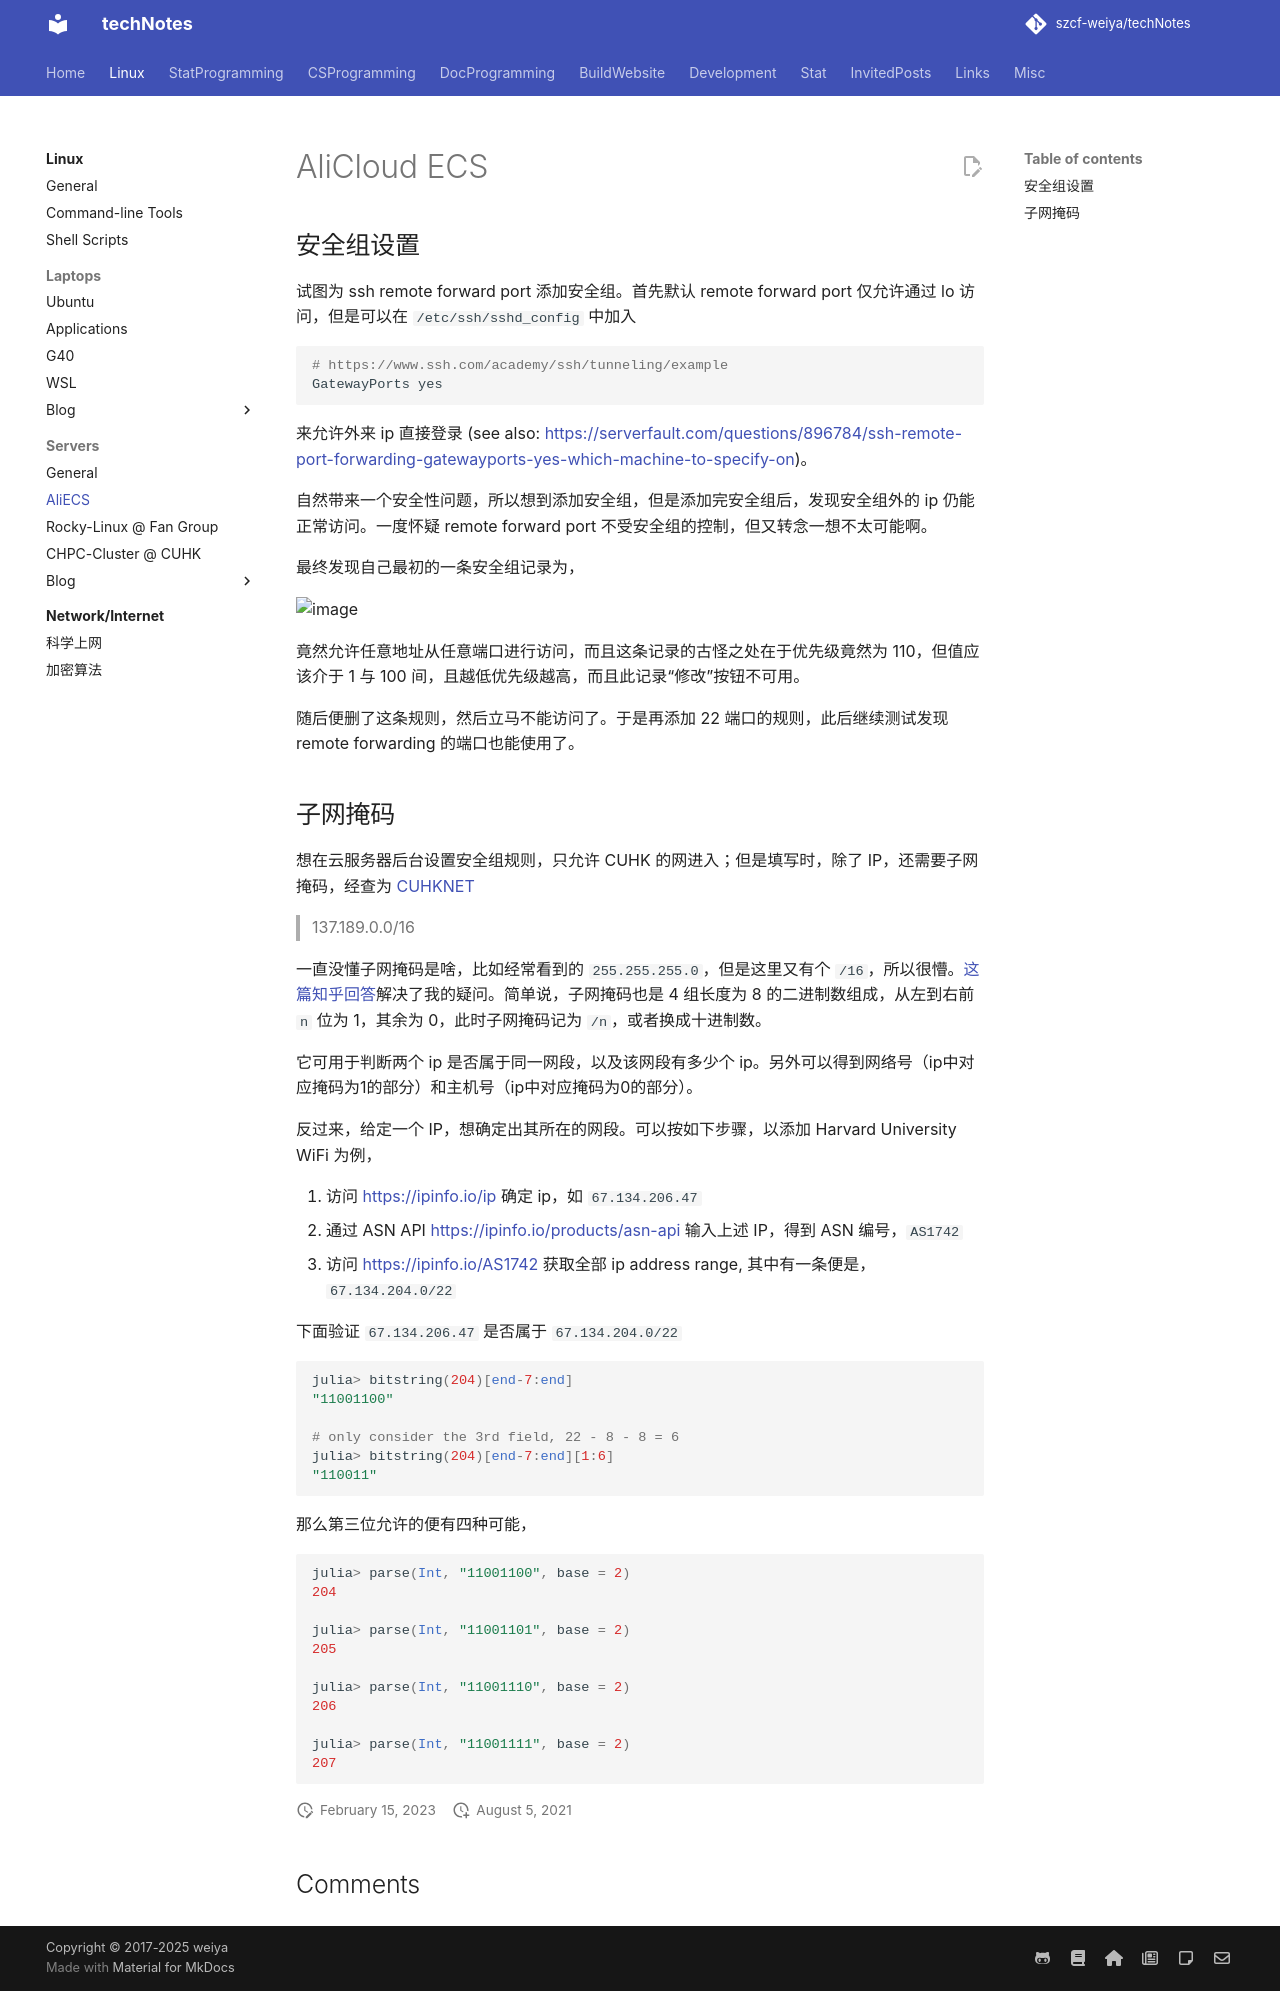

repository: szcf-weiya/techNotes · page: Linux/ecs/index.html · generator: mkdocs

---
comments: true
---

# AliCloud ECS

## 安全组设置

试图为 ssh remote forward port 添加安全组。首先默认 remote forward port 仅允许通过 lo 访问，但是可以在 `/etc/ssh/sshd_config` 中加入

```bash
# https://www.ssh.com/academy/ssh/tunneling/example
GatewayPorts yes
```

来允许外来 ip 直接登录 (see also: <https://serverfault.com/questions/896784/ssh-remote-port-forwarding-gatewayports-yes-which-machine-to-specify-on>)。

自然带来一个安全性问题，所以想到添加安全组，但是添加完安全组后，发现安全组外的 ip 仍能正常访问。一度怀疑 remote forward port 不受安全组的控制，但又转念一想不太可能啊。

最终发现自己最初的一条安全组记录为，

![image](https://user-images.githubusercontent.com/13688320/128313509-9ae6ae36-1c6c-4aeb-b311-ae2be54e7d6b.png)

竟然允许任意地址从任意端口进行访问，而且这条记录的古怪之处在于优先级竟然为 110，但值应该介于 1 与 100 间，且越低优先级越高，而且此记录“修改”按钮不可用。

随后便删了这条规则，然后立马不能访问了。于是再添加 22 端口的规则，此后继续测试发现 remote forwarding 的端口也能使用了。

## 子网掩码

想在云服务器后台设置安全组规则，只允许 CUHK 的网进入；但是填写时，除了 IP，还需要子网掩码，经查为 [CUHKNET](https://ipinfo.io/AS3661/137.189.0.0/16)

> 137.189.0.0/16

一直没懂子网掩码是啥，比如经常看到的 `255.255.255.0`，但是这里又有个 `/16`，所以很懵。[这篇知乎回答](https://www.zhihu.com/question/56895036)解决了我的疑问。简单说，子网掩码也是 4 组长度为 8 的二进制数组成，从左到右前 `n` 位为 1，其余为 0，此时子网掩码记为 `/n`，或者换成十进制数。

它可用于判断两个 ip 是否属于同一网段，以及该网段有多少个 ip。另外可以得到网络号（ip中对应掩码为1的部分）和主机号（ip中对应掩码为0的部分）。

反过来，给定一个 IP，想确定出其所在的网段。可以按如下步骤，以添加 Harvard University WiFi 为例，

1. 访问 <https://ipinfo.io/ip> 确定 ip，如 `67.134.206.47`
2. 通过 ASN API <https://ipinfo.io/products/asn-api> 输入上述 IP，得到 ASN 编号，`AS1742`
3. 访问 <https://ipinfo.io/AS1742> 获取全部 ip address range, 其中有一条便是，`67.134.204.0/22`

下面验证 `67.134.206.47` 是否属于 `67.134.204.0/22`

```julia
julia> bitstring(204)[end-7:end]
"11001100"

# only consider the 3rd field, 22 - 8 - 8 = 6
julia> bitstring(204)[end-7:end][1:6]
"110011"
```

那么第三位允许的便有四种可能，

```julia
julia> parse(Int, "11001100", base = 2)
204

julia> parse(Int, "11001101", base = 2)
205

julia> parse(Int, "11001110", base = 2)
206

julia> parse(Int, "11001111", base = 2)
207
```
